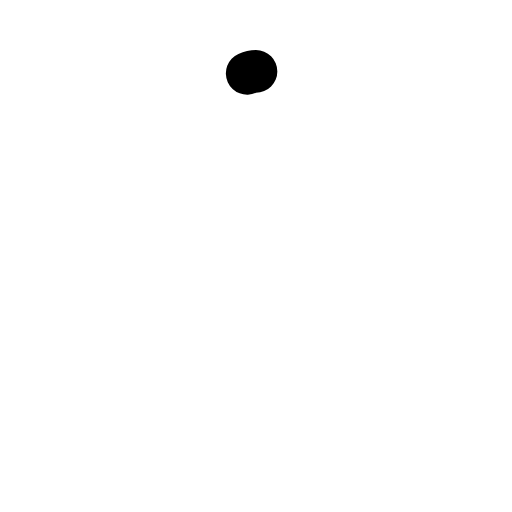
t = 0.00 s
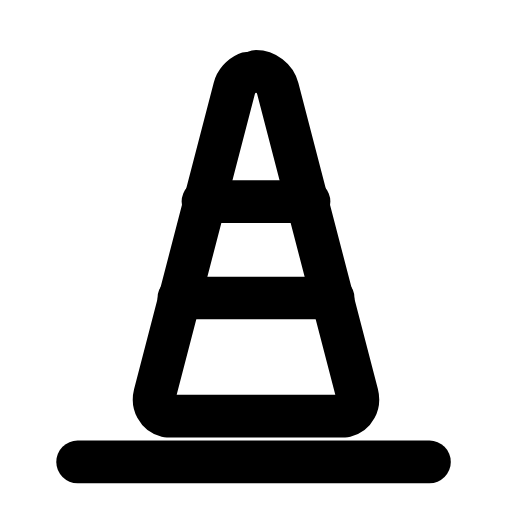
t = 0.24 s
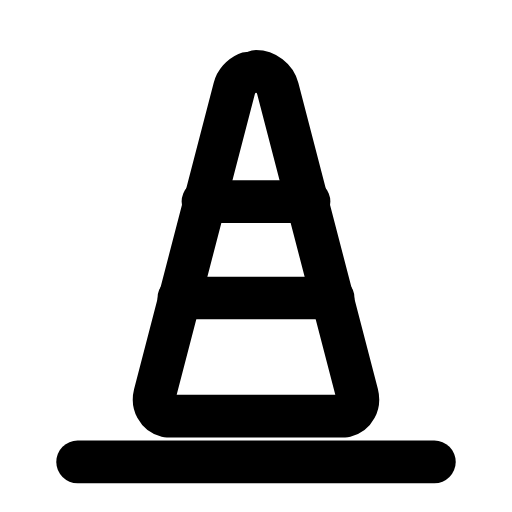
t = 0.47 s
t = 0.68 s: frame unchanged from t = 0.47 s, image omitted
t = 0.93 s: frame unchanged from t = 0.47 s, image omitted
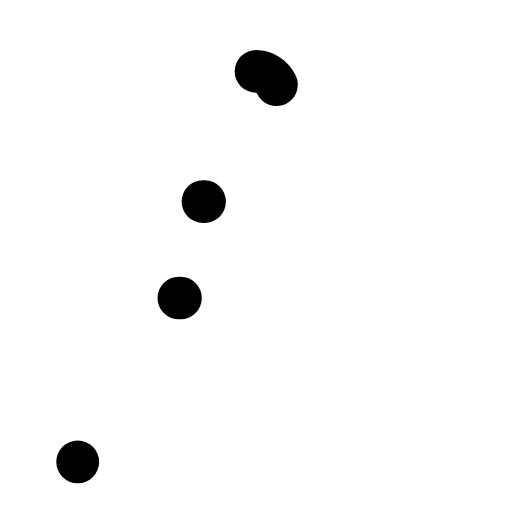
t = 1.17 s

The animated SVG that drew these frames (rendered in a browser with its animation timeline set to each time). Animation: 3 SMIL elements (animate=3); one cycle of 1.40 s, repeats indefinitely.

<svg xmlns="http://www.w3.org/2000/svg" width="24" height="24" viewBox="0 0 24 24" fill="none"><g transform="translate(-1.56 -1.625) scale(1.13)"><path stroke="currentColor" stroke-width="1.77" stroke-linecap="round" stroke-linejoin="round" fill="none" d="M12 4.4C12.4 4.4 12.8 4.7 12.9 5.1L16.2 17.8C16.3 18.2 16.1 18.6 15.7 18.7L8.3 18.7C7.9 18.6 7.7 18.2 7.8 17.8L11.1 5.1C11.2 4.7 11.6 4.4 12 4.4Z" pathLength="1" stroke-dasharray="1"><animate attributeName="stroke-dashoffset" values="1;1;0;0;0;0;1;1;1" keyTimes="0;0;0.189;0.45;0.6;0.774;0.9;0.9;1" dur="1.4s" repeatCount="indefinite" calcMode="spline" keySplines="0.16 1 0.3 1;0.16 1 0.3 1;0.16 1 0.3 1;0.16 1 0.3 1;0.16 1 0.3 1;0.16 1 0.3 1;0.16 1 0.3 1;0.16 1 0.3 1"/></path><path stroke="currentColor" stroke-width="1.77" stroke-linecap="round" stroke-linejoin="round" fill="none" d="M9.8 9.8L14.2 9.8M8.8 13.8L15.2 13.8" pathLength="1" stroke-dasharray="1"><animate attributeName="stroke-dashoffset" values="1;1;0;0;0;0;1;1;1" keyTimes="0;0.0315;0.2205;0.45;0.6;0.753;0.879;0.9;1" dur="1.4s" repeatCount="indefinite" calcMode="spline" keySplines="0.16 1 0.3 1;0.16 1 0.3 1;0.16 1 0.3 1;0.16 1 0.3 1;0.16 1 0.3 1;0.16 1 0.3 1;0.16 1 0.3 1;0.16 1 0.3 1"/></path><line stroke="currentColor" stroke-width="1.77" stroke-linecap="round" stroke-linejoin="round" fill="none" x1="4.6" y1="20.6" x2="19.4" y2="20.6" pathLength="1" stroke-dasharray="1"><animate attributeName="stroke-dashoffset" values="1;1;0;0;0;0;1;1;1" keyTimes="0;0.063;0.252;0.45;0.6;0.732;0.858;0.9;1" dur="1.4s" repeatCount="indefinite" calcMode="spline" keySplines="0.16 1 0.3 1;0.16 1 0.3 1;0.16 1 0.3 1;0.16 1 0.3 1;0.16 1 0.3 1;0.16 1 0.3 1;0.16 1 0.3 1;0.16 1 0.3 1"/></line></g></svg>
